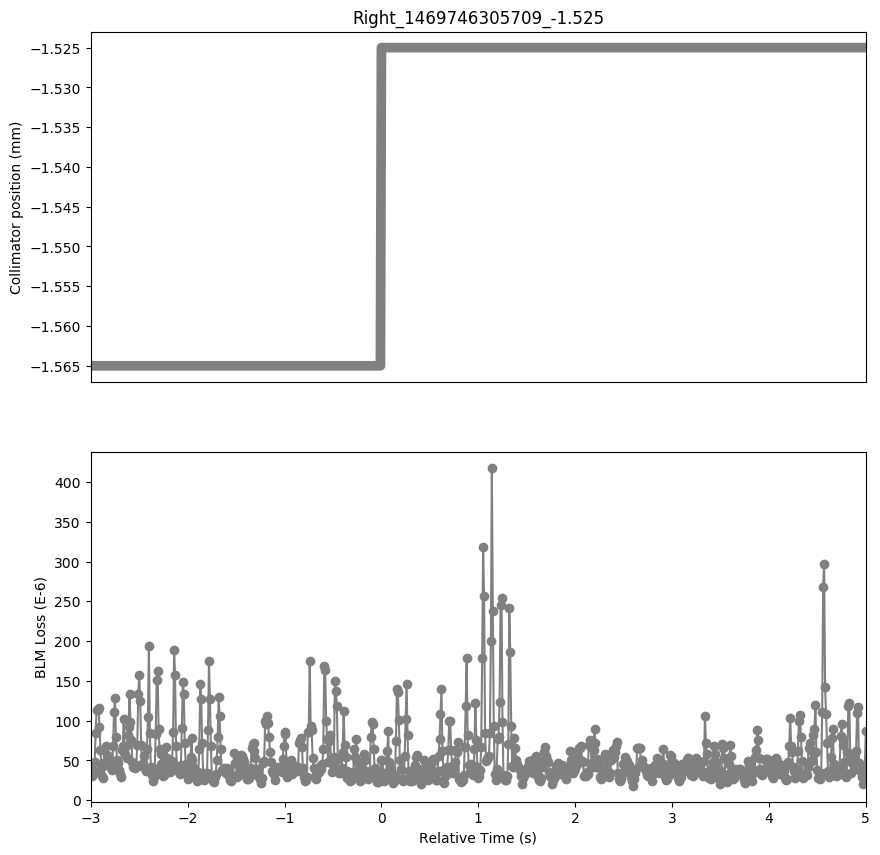

The table this chart was drawn from, first rows:
Timestamp, position, BLMTI.06L7.B2I10_TCLA.B6L7.B2
1469746302710, -1.565, 4.163e-05
1469746302720, -1.565, 3.0046e-05
1469746302730, -1.565, 3.2942e-05
1469746302740, -1.565, 3.5114e-05
1469746302750, -1.565, 4.7783999999999995e-05
1469746302760, -1.565, 8.434600000000001e-05
1469746302770, -1.565, 0.000114
1469746302780, -1.565, 0.0001137
1469746302790, -1.565, 0.0001158
1469746302800, -1.565, 9.1586e-05
1469746302810, -1.565, 6.2988e-05
1469746302820, -1.565, 4.0181999999999996e-05
1469746302830, -1.565, 3.077e-05
1469746302840, -1.565, 2.7511999999999997e-05
1469746302850, -1.565, 4.3802e-05
1469746302860, -1.565, 4.7783999999999995e-05
1469746302870, -1.565, 6.8056e-05
1469746302880, -1.565, 5.7196000000000006e-05
1469746302890, -1.565, 5.5023999999999994e-05
1469746302900, -1.565, 5.1042e-05
1469746302910, -1.565, 5.068e-05
1469746302920, -1.565, 4.0544000000000003e-05
1469746302930, -1.565, 3.8372e-05
1469746302940, -1.565, 6.8056e-05
1469746302950, -1.565, 0.0001108
1469746302960, -1.565, 0.0001281
1469746302970, -1.565, 7.9278e-05
1469746302980, -1.565, 5.068e-05
1469746302990, -1.565, 4.6698e-05
1469746303000, -1.565, 3.8372e-05
1469746303010, -1.565, 3.258e-05
1469746303020, -1.565, 2.896e-05
1469746303030, -1.565, 6.335e-05
1469746303040, -1.565, 6.841800000000001e-05
1469746303050, -1.565, 0.0001017
1469746303060, -1.565, 5.8643999999999996e-05
1469746303070, -1.565, 6.8056e-05
1469746303080, -1.565, 5.3576000000000003e-05
1469746303090, -1.565, 8.1812e-05
1469746303100, -1.565, 9.231e-05
1469746303110, -1.565, 0.0001336
1469746303120, -1.565, 9.8826e-05
1469746303130, -1.565, 7.5296e-05
1469746303140, -1.565, 4.7783999999999995e-05
1469746303150, -1.565, 4.1992e-05
1469746303160, -1.565, 4.1268e-05
1469746303170, -1.565, 4.0906e-05
1469746303180, -1.565, 4.4526e-05
1469746303190, -1.565, 6.9866e-05
1469746303200, -1.565, 0.0001339
1469746303210, -1.565, 0.0001578
1469746303220, -1.565, 0.0001249
1469746303230, -1.565, 6.9866e-05
1469746303240, -1.565, 4.344e-05
1469746303250, -1.565, 4.6698e-05
1469746303260, -1.565, 5.5023999999999994e-05
1469746303270, -1.565, 4.0544000000000003e-05
1469746303280, -1.565, 3.6200000000000006e-05
1469746303290, -1.565, 6.4074e-05
1469746303300, -1.565, 0.0001046
... 738 more rows
